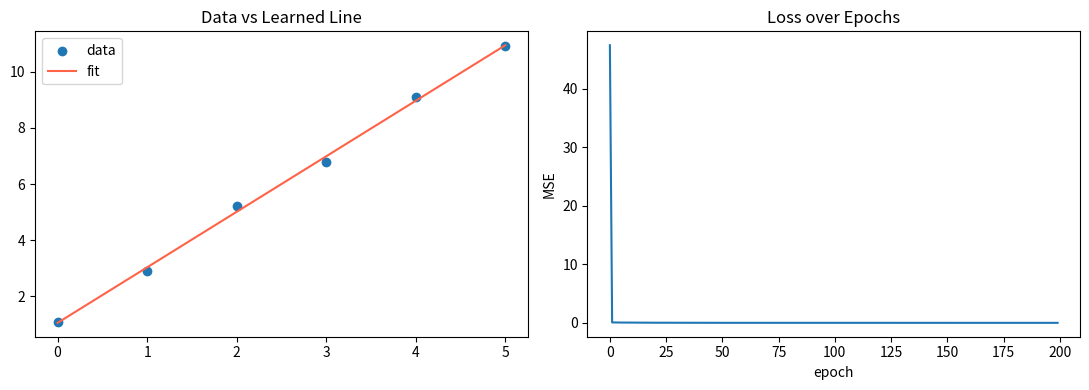

The script that saved this image:
import numpy as np
import matplotlib.pyplot as plt

X = np.array([0, 1, 2, 3, 4, 5], dtype=float)
y = np.array([1.1, 2.9, 5.2, 6.8, 9.1, 10.9], dtype=float)

print('X:', X)
print('y:', y)

def compute_cost_and_gradients(X, y, w, b):
    m = len(X)
    y_hat = w * X + b
    error = y_hat - y
    cost = np.mean(error ** 2)
    dw = (2 / m) * np.sum(error * X)
    db = (2 / m) * np.sum(error)
    return cost, dw, db


def gradient_descent(X, y, alpha=0.05, epochs=200):
    w, b = 0.0, 0.0
    history = []
    for epoch in range(epochs):
        cost, dw, db = compute_cost_and_gradients(X, y, w, b)
        w = w - alpha * dw
        b = b - alpha * db
        history.append(cost)
        if epoch % 40 == 0:
            print(f'epoch={epoch:3d} cost={cost:.4f} w={w:.4f} b={b:.4f}')
    return w, b, history

w, b, history = gradient_descent(X, y)
print('\nFinal:')
print(f'w={w:.4f}, b={b:.4f}')

y_hat = w * X + b
fig, axes = plt.subplots(1, 2, figsize=(11, 4))
axes[0].scatter(X, y, label='data')
axes[0].plot(X, y_hat, color='tomato', label='fit')
axes[0].set_title('Data vs Learned Line')
axes[0].legend()

axes[1].plot(history)
axes[1].set_title('Loss over Epochs')
axes[1].set_xlabel('epoch')
axes[1].set_ylabel('MSE')
plt.tight_layout()
plt.show()
